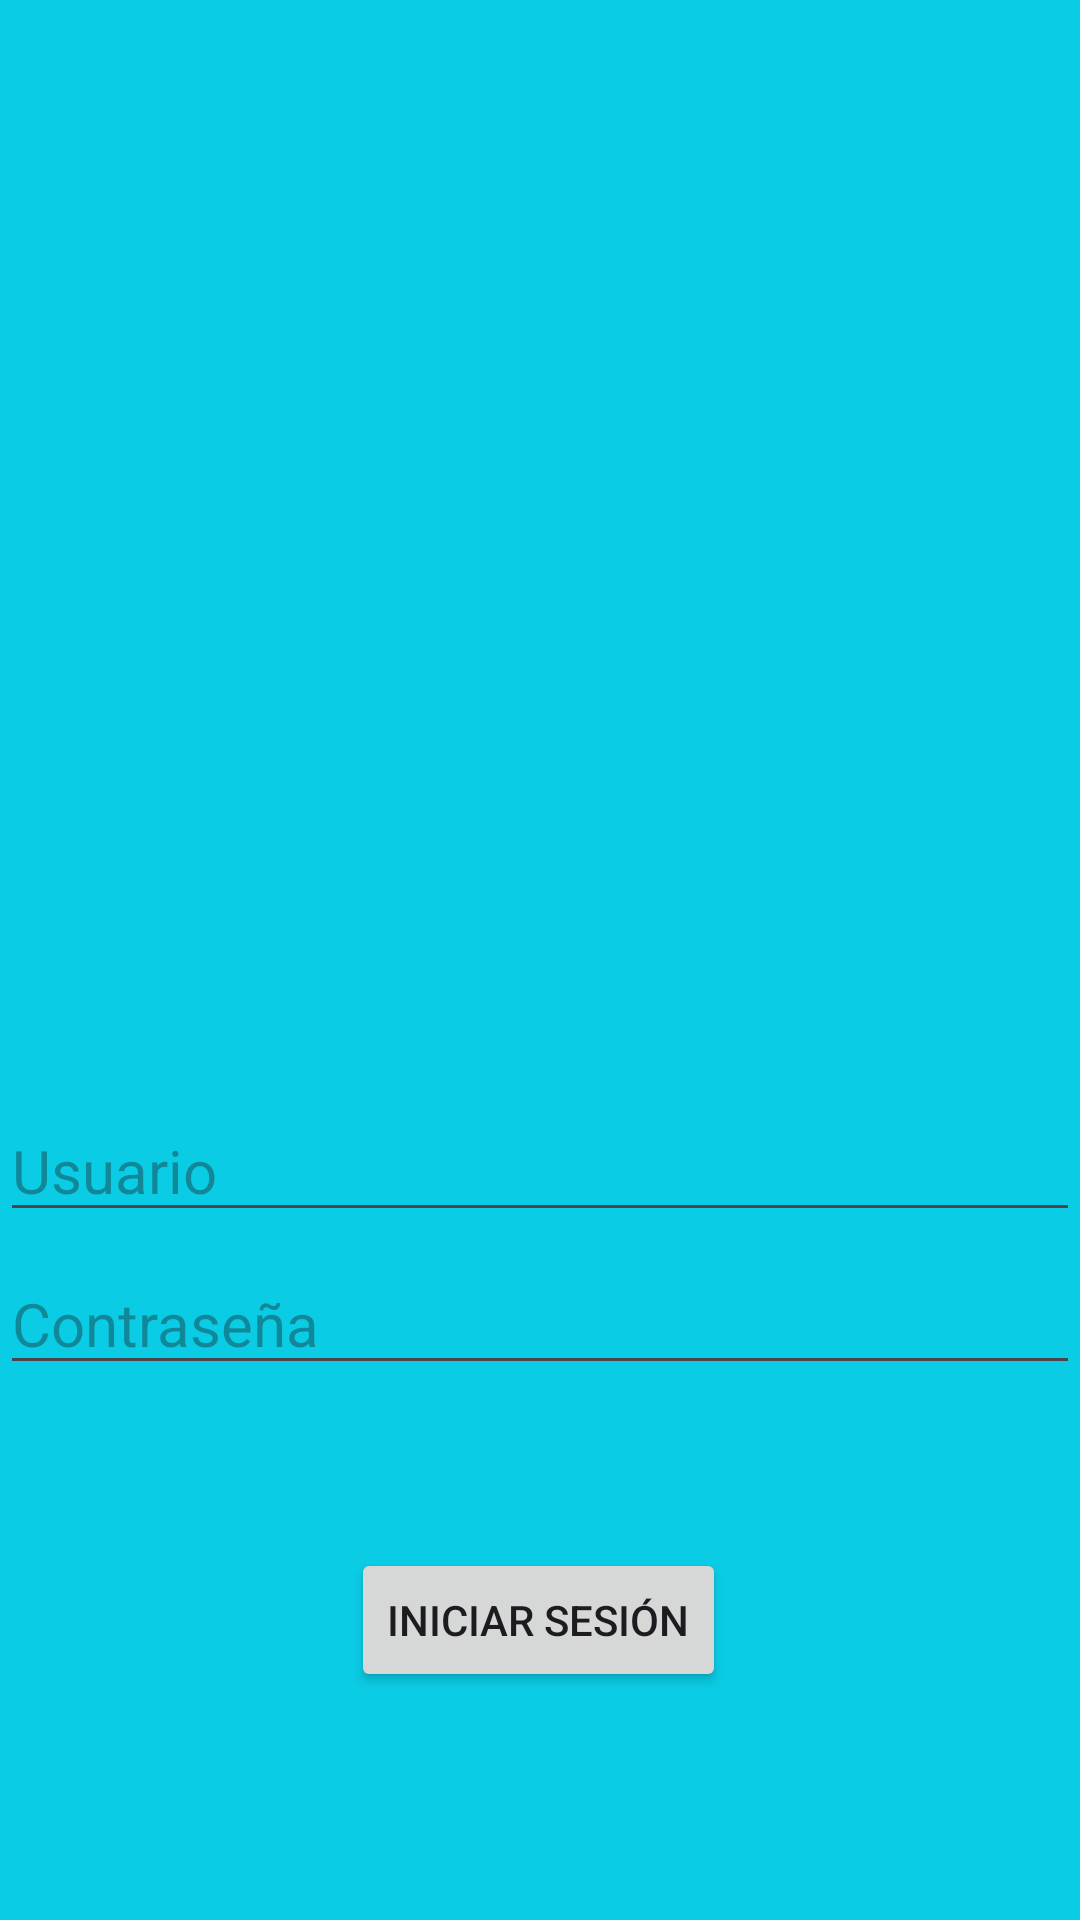

Android layout source for this screen:
<!-- AndroidManifest.xml: application theme Theme.VoluntariadoCruzRoja -->
<!-- res/layout/iniciolog.xml -->
<androidx.constraintlayout.widget.ConstraintLayout xmlns:android="http://schemas.android.com/apk/res/android"
    xmlns:app="http://schemas.android.com/apk/res-auto"
    xmlns:tools="http://schemas.android.com/tools"
    android:id="@+id/main"
    android:layout_width="match_parent"
    android:layout_height="match_parent"
    android:orientation="vertical"
    android:background="@color/blue"
    tools:context=".MainLogin">

    <ImageView
        android:layout_width="300dp"
        android:layout_height="300dp"
        android:layout_gravity="center"
        android:layout_marginTop="24dp"
        android:src="@drawable/usuario"
        app:layout_constraintBottom_toBottomOf="parent"
        app:layout_constraintHorizontal_bias="0.495"
        app:layout_constraintLeft_toLeftOf="parent"
        app:layout_constraintRight_toRightOf="parent"
        app:layout_constraintTop_toTopOf="parent"
        app:layout_constraintVertical_bias="0.054" />

    <EditText
        android:id="@+id/etUsuario"
        android:layout_width="match_parent"
        android:layout_height="wrap_content"
        android:layout_marginTop="340dp"
        android:hint="@string/UsuarioI"
        android:inputType="text"
        android:textSize="20sp"
        app:layout_constraintBottom_toBottomOf="parent"
        app:layout_constraintHorizontal_bias="0.0"
        app:layout_constraintLeft_toLeftOf="parent"
        app:layout_constraintRight_toRightOf="parent"
        app:layout_constraintTop_toTopOf="parent"
        app:layout_constraintVertical_bias="0.104" />

    <EditText
        android:id="@+id/etPass"
        android:layout_width="match_parent"
        android:layout_height="wrap_content"
        android:layout_marginTop="404dp"
        android:hint="@string/ContraseñaI"
        android:inputType="textPassword"
        android:textSize="20sp"
        app:layout_constraintBottom_toBottomOf="parent"
        app:layout_constraintHorizontal_bias="0.0"
        app:layout_constraintLeft_toLeftOf="parent"
        app:layout_constraintRight_toRightOf="parent"
        app:layout_constraintTop_toTopOf="parent"
        app:layout_constraintVertical_bias="0.071" />

    <Button
        android:id="@+id/btnIniciar"
        android:layout_width="wrap_content"
        android:layout_height="wrap_content"
        android:layout_gravity="center_vertical"
        android:layout_marginTop="516dp"
        android:text="@string/btnIniciar"
        app:layout_constraintBottom_toBottomOf="parent"
        app:layout_constraintHorizontal_bias="0.498"
        app:layout_constraintLeft_toLeftOf="parent"
        app:layout_constraintRight_toRightOf="parent"
        app:layout_constraintTop_toTopOf="parent"
        app:layout_constraintVertical_bias="0.0" />


</androidx.constraintlayout.widget.ConstraintLayout>
<!-- resources referenced by this layout -->
<resources>
  <color name="blue">#0ACCE4</color>
  <string name="UsuarioI">Usuario</string>
  <string name="btnIniciar">Iniciar Sesión</string>
  <style name="Theme.VoluntariadoCruzRoja" parent="Base.Theme.VoluntariadoCruzRoja" />
  <style name="Base.Theme.VoluntariadoCruzRoja" parent="Theme.Material3.DayNight.NoActionBar">
          
          
      </style>
</resources>
